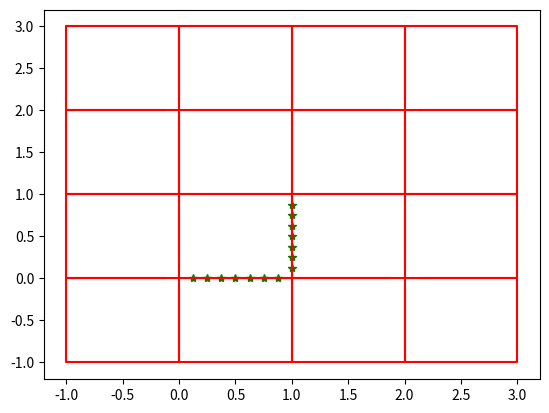

This chart was generated by the following Python code:
# -*- coding: utf-8 -*-
"""
Created on Sat Nov  4 20:23:26 2017

[redacted]
"""
import numpy as np
import matplotlib.pyplot as plt
import random as r

def GenerationUnCarreau(x,y) :
    global P
    x0, y0 = Rotation(x[:P-1],y[:P-1])
    x1, y1 = Translation(x[P-1:],y[P-1:],-1,0)
    x2, y2 = Rotation(x1,y1)
    x2, y2 = Rotation(x2,y2)
    x2, y2 = Rotation(x2,y2)
    x3, y3 = Translation(x2,y2,0,1)
    x4, y4 = x[:P-1], y[:P-1]
    x5, y5 = x[P-1:],y[P-1:]
    x0.reverse()
    y0.reverse()
    x3.reverse()
    y3.reverse()
    return [0.]+x4+[1.]+x5+[1.]+x3+[0.]+x0, [0]+y4+[0.]+y5+[1.]+y3+[1.]+y0
    
def Rotation(x,y) :
    X, Y = [], []
    for i, j in zip(x,y) :
        X.append(-j)
        Y.append(i)
    return X,Y

def Translation(x,y,Deltax,Deltay):
    X, Y = [], []
    for i, j in zip(x,y) :
        X.append(i+Deltax)
        Y.append(j+Deltay)
    return X,Y

def GenerationPavage(x,y) :
    x, y = GenerationUnCarreau(x,y)
    for i,j in zip(x,y) :
        print(i,j)
    X, Y = [x], [y]
    for i in range(3) :
        x, y = Rotation(x,y)
        X.append(x)
        Y.append(y)
    N = len(X)
    for i in range(N) :
        x, y = X[i], Y[i]
        X0, Y0 = Translation(x,y,2,0)
        X.append(X0)
        Y.append(Y0)
    N = len(X)
    for i in range(N) :
        x, y = X[i], Y[i]
        X0, Y0 = Translation(x,y,0,2)
        X.append(X0)
        Y.append(Y0)
    return X,Y

def onclick(event):
    global XX, YY, Lx, Ly, INFO, xad, yad, iad, P
    c_x = event.x
    c_y = event.y
    print(20*'_','INFO=',INFO, 20*'_')
    print(f(c_x,c_y))
    XX, YY = f(c_x,c_y)
    if INFO == 0 :
        xad, yad, iad = TrouveLePoint()
        plt.plot(xad,yad,'bo')
        print(xad, yad)
    elif INFO == 1 :
        Lx[iad] = XX
        Ly[iad] = YY
        print(XX, YY)
        AffichePavage()
    INFO = 1-INFO
    
def f(x,y) :
    x0, y0 = 104, 69
    X0, Y0 = -0.987097, -1.00371
    x1, y1 = 549, 397
    X1, Y1 = 2.96048, 2.91739
    X = (x-x0)/(x1-x0)*(X1-X0) + X0
    Y = (y-y0)/(y1-y0)*(Y1-Y0) + Y0
    return X, Y

def TrouveLePoint() :
    global XX, YY, Lx, Ly, INFO, xad, yad, iad, P
    L = []
    print("len(Lx)=",len(Lx))
    for x,y in zip(Lx, Ly) :
        _ = np.sqrt((x-XX)**2+(y-YY)**2)
        L.append(_)
    Min = L[0]
    iMin = 0
    for i, j in enumerate(L) :
        if j < Min : 
            Min, iMin = j, i
    return Lx[iMin], Ly[iMin], iMin

def AffichePavage() :
    global XX, YY, Lx, Ly, INFO, xad, yad, iad, P
    plt.clf()
    plt.draw()
    plt.plot(Lx[:2*P],Ly[:2*P],'*g')
    X, Y = GenerationPavage(Lx,Ly)
    for x,y in zip(X,Y) :
        plt.plot(x,y,'r-')

P = 8
Lx, Ly = [], []
for i in range(1,P) :
    Lx.append(i/P)
    Ly.append(0.)
for i in range(1,P) :
    Lx.append(1.)
    Ly.append(i/P)


N = len(Lx)
XX, YY = 0, 0 # Variable globale
INFO = 0
xad, yad, iad = 0, 0, 0

fig = plt.figure()
plt.plot(Lx[:2*P],Ly[:2*P],'*g')
X, Y = GenerationPavage(Lx,Ly)
for x,y in zip(X,Y) :
    plt.plot(x,y,'r-')
fig.canvas.mpl_connect('button_press_event', onclick)
plt.show()

## On modifie le premier segment horizontal
#i = r.randint(0,P-1)
#a = 0.1*(r.random()-0.5)
#b = 0.1*(r.random()-0.5)
#Lx[i] = Lx[i] + a
#Ly[i] = Ly[i] + b
#Lx[-i] = Lx[-i] - b
#Ly[-i] = Ly[-i] + a
## On modifie le second segment vertical
#i = r.randint(P,2*P-1)
#a = 0.05*r.random()
#b = 0.05*r.random()
#Lx[i] = Lx[i] + a
#Ly[i] = Ly[i] + b
#Lx[-i] = Lx[4*P-i] + b
#Ly[-i] = Ly[4*P-i] - a




#axes = plt.gca()
#b = axes.xaxis.get_view_interval()
#print(b)




